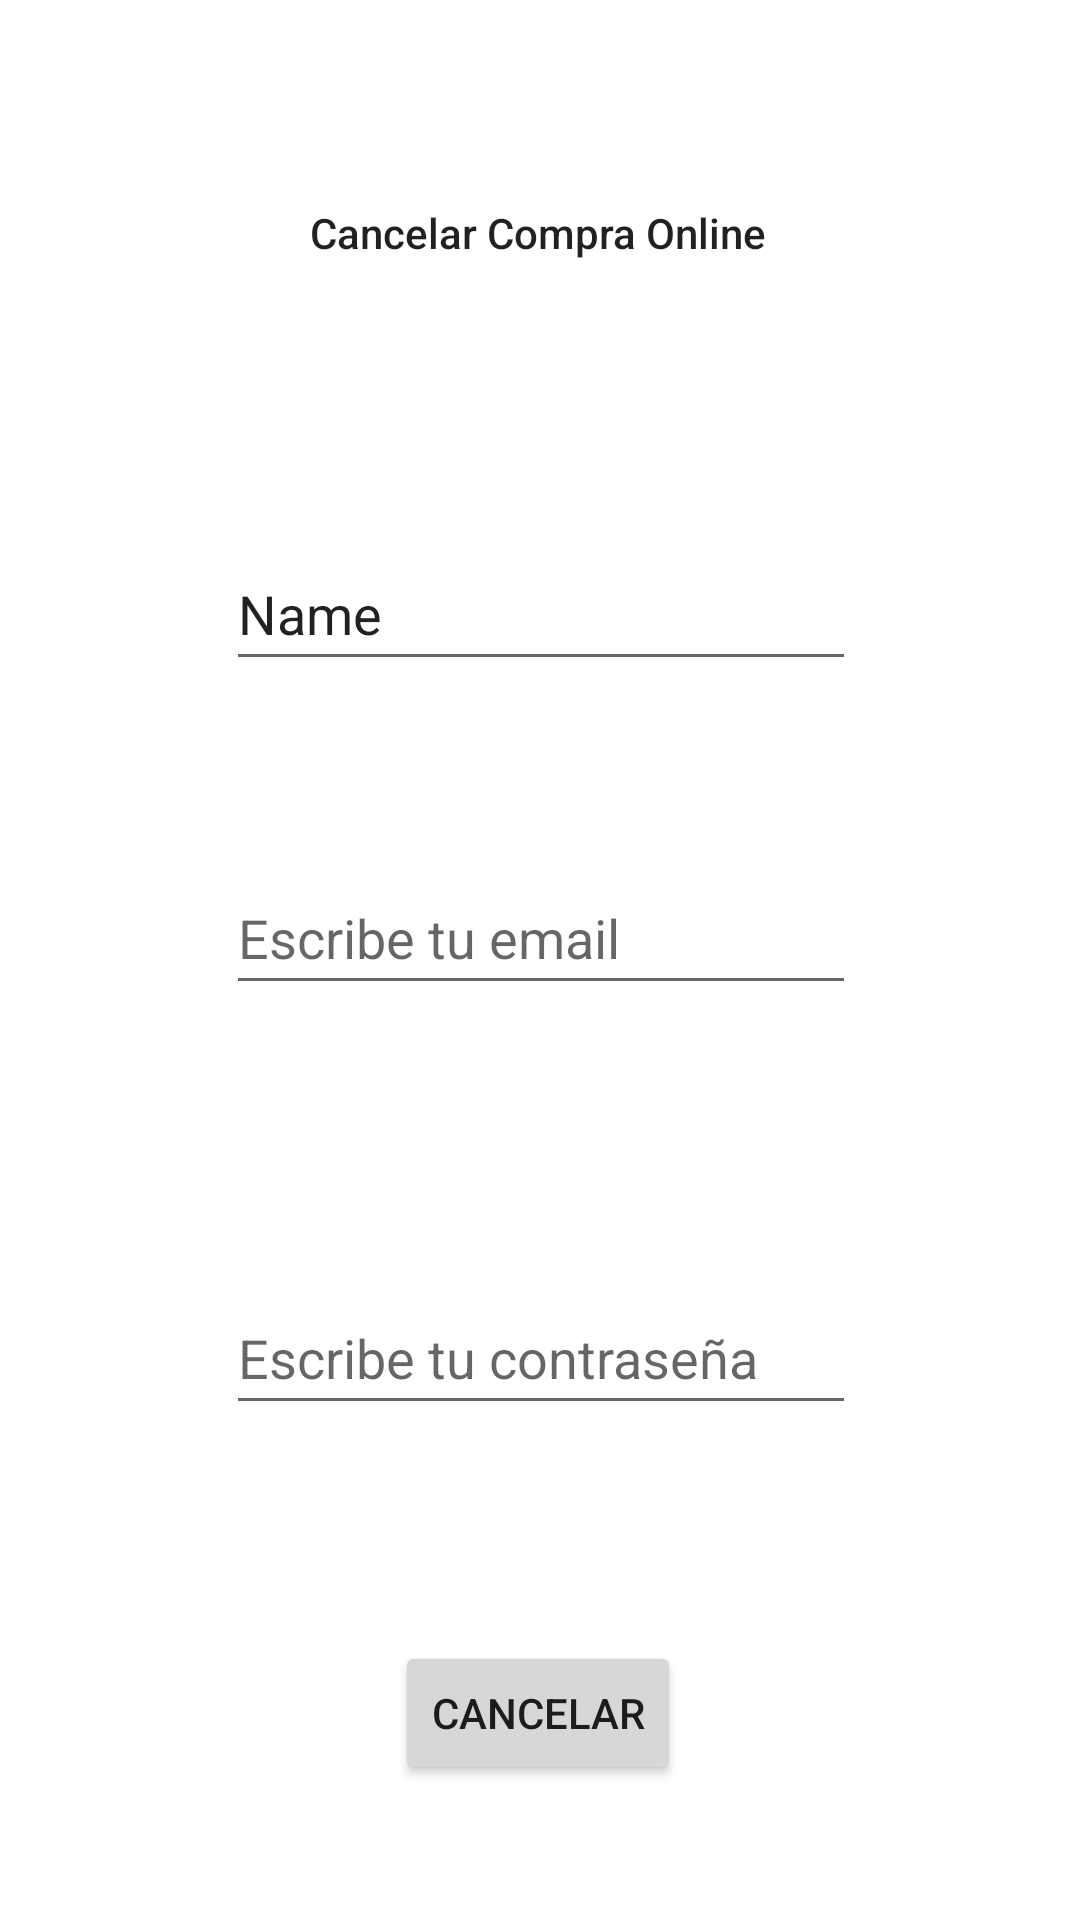

The Android layout XML behind this screen, and the referenced resources:
<!-- AndroidManifest.xml: application theme Theme.GamePlanet -->
<!-- res/layout/activity_cancel_order.xml -->
<?xml version="1.0" encoding="utf-8"?>
<androidx.constraintlayout.widget.ConstraintLayout xmlns:android="http://schemas.android.com/apk/res/android"
    xmlns:app="http://schemas.android.com/apk/res-auto"
    xmlns:tools="http://schemas.android.com/tools"
    android:layout_width="match_parent"
    android:layout_height="match_parent"
    tools:context=".CancelOrderActivity">

    <TextView
        android:id="@+id/txtvTitulo"
        android:layout_width="wrap_content"
        android:layout_height="wrap_content"
        android:layout_marginTop="68dp"
        android:text="@string/cancelar_compra_online"
        android:textAppearance="@style/TextAppearance.AppCompat.Body2"
        app:layout_constraintEnd_toEndOf="parent"
        app:layout_constraintHorizontal_bias="0.498"
        app:layout_constraintStart_toStartOf="parent"
        app:layout_constraintTop_toTopOf="parent" />

    <EditText
        android:id="@+id/edtIdCancel"
        android:layout_width="wrap_content"
        android:layout_height="wrap_content"
        android:layout_marginTop="92dp"
        android:ems="10"
        android:inputType="textPersonName"
        android:minHeight="48dp"
        android:hint="Escibe el ID de la venta"
        android:text="@string/name"
        app:layout_constraintEnd_toEndOf="parent"
        app:layout_constraintHorizontal_bias="0.502"
        app:layout_constraintStart_toStartOf="parent"
        app:layout_constraintTop_toBottomOf="@+id/txtvTitulo"
        android:importantForAutofill="no" />

    <EditText
        android:id="@+id/edtEmailCancel"
        android:layout_width="wrap_content"
        android:layout_height="wrap_content"
        android:layout_marginTop="60dp"
        android:ems="10"
        android:inputType="textEmailAddress"
        android:minHeight="48dp"
        android:hint="Escribe tu email"
        app:layout_constraintEnd_toEndOf="parent"
        app:layout_constraintHorizontal_bias="0.502"
        app:layout_constraintStart_toStartOf="parent"
        app:layout_constraintTop_toBottomOf="@+id/edtIdCancel"
        tools:ignore="SpeakableTextPresentCheck"
        android:importantForAutofill="no" />

    <EditText
        android:id="@+id/edtPasswordCancel"
        android:layout_width="wrap_content"
        android:layout_height="wrap_content"
        android:layout_marginTop="92dp"
        android:ems="10"
        android:inputType="textPassword"
        android:minHeight="48dp"
        android:hint="Escribe tu contraseña"
        app:layout_constraintEnd_toEndOf="parent"
        app:layout_constraintHorizontal_bias="0.502"
        app:layout_constraintStart_toStartOf="parent"
        app:layout_constraintTop_toBottomOf="@+id/edtEmailCancel"
        tools:ignore="SpeakableTextPresentCheck"
        android:importantForAutofill="no" />

    <Button
        android:id="@+id/btnCancerlar"
        android:layout_width="wrap_content"
        android:layout_height="wrap_content"
        android:layout_marginTop="72dp"
        android:text="@string/cancelar"
        app:layout_constraintEnd_toEndOf="parent"
        app:layout_constraintHorizontal_bias="0.498"
        app:layout_constraintStart_toStartOf="parent"
        app:layout_constraintTop_toBottomOf="@+id/edtPasswordCancel" />
</androidx.constraintlayout.widget.ConstraintLayout>
<!-- resources referenced by this layout -->
<resources>
  <string name="cancelar">Cancelar</string>
  <string name="cancelar_compra_online">Cancelar Compra Online</string>
  <string name="name">Name</string>
  <style name="Theme.GamePlanet" parent="Theme.MaterialComponents.DayNight.DarkActionBar">
          
          <item name="colorPrimary">@color/purple_500</item>
          <item name="colorPrimaryVariant">@color/purple_700</item>
          <item name="colorOnPrimary">@color/white</item>
          
          <item name="colorSecondary">@color/teal_200</item>
          <item name="colorSecondaryVariant">@color/teal_700</item>
          <item name="colorOnSecondary">@color/black</item>
          
          <item name="android:statusBarColor" tools:targetApi="l">?attr/colorPrimaryVariant</item>
          
      </style>
  <!-- not gathered from this repository: default colours our renderer supplied (Android Studio template values) -->
  <color name="purple_500">#FF6200EE</color>
  <color name="purple_700">#FF3700B3</color>
  <color name="teal_200">#FF03DAC5</color>
  <color name="teal_700">#FF018786</color>
  <color name="black">#FF000000</color>
  <color name="white">#FFFFFFFF</color>
</resources>
